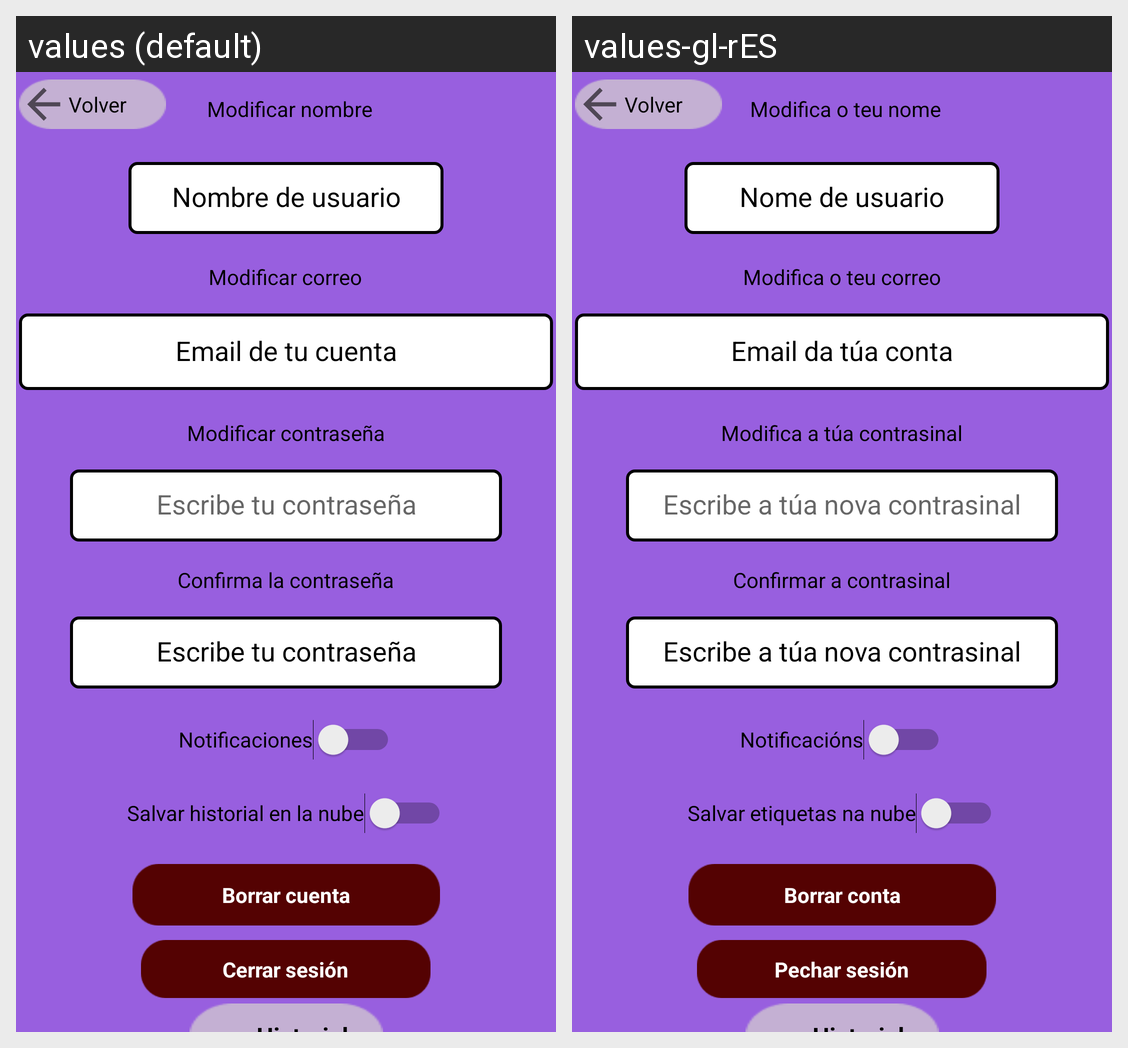

The same Android screen rendered under two of its app's locales, left to right. List the strings drawn on it with the default value and each locale's translation.
Android screen res/layout/activity_gestioncuenta.xml rendered under 2 locales, left to right: values (default), values-gl-rES. Device: Nexus 5 (rendered at 1080×1920; each locale shown at half size, 540×960, under a caption strip naming it); theme Theme.MiFeed.
Strings drawn on this screen, with the default value and each locale's value (text and hints the layout hard-codes, and strings that could not be matched under every locale, appear in the picture but are not listed):

descripcionInputNombre
  values: Nombre de usuario
  values-gl-rES: Nome de usuario

descripcionInputEmail
  values: Email de tu cuenta
  values-gl-rES: Email da túa conta

descripcionInputPass
  values: Escribe tu contraseña
  values-gl-rES: Escribe a túa nova contrasinal

editNombre
  values: Modificar nombre
  values-gl-rES: Modifica o teu nome

editCorreo
  values: Modificar correo
  values-gl-rES: Modifica o teu correo

editPass
  values: Modificar contraseña
  values-gl-rES: Modifica a túa contrasinal

confirmaCont
  values: Confirma la contraseña
  values-gl-rES: Confirmar a contrasinal

btnBorrarCuenta
  values: Borrar cuenta
  values-gl-rES: Borrar conta

logoutText
  values: Cerrar sesión
  values-gl-rES: Pechar sesión

notificaciones
  values: Notificaciones
  values-gl-rES: Notificacións

salvarNube
  values: Salvar historial en la nube
  values-gl-rES: Salvar etiquetas na nube

atras
  values: Volver
  values-gl-rES: Volver
